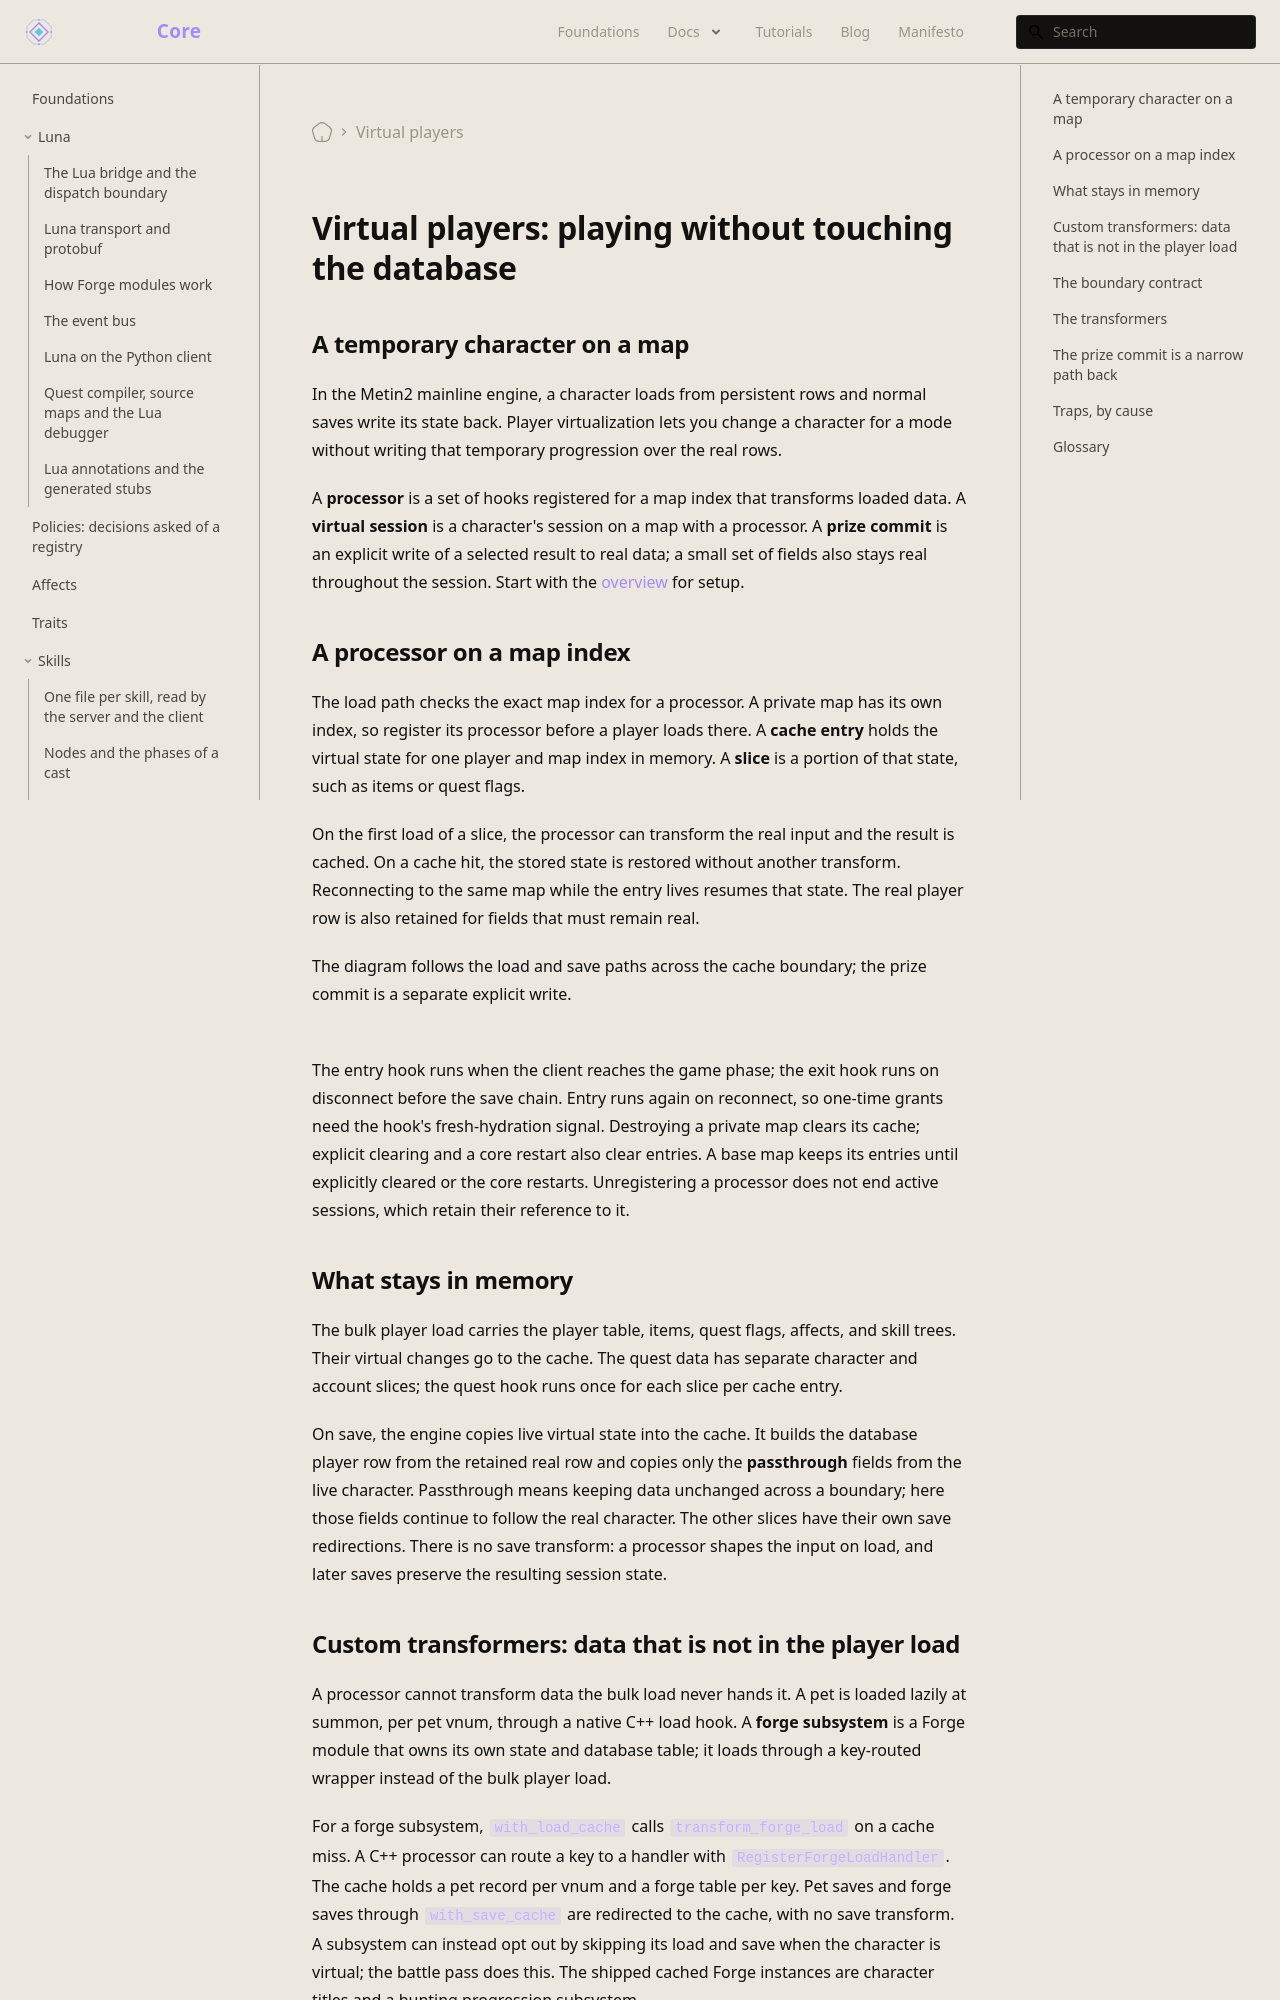

repository: universal-core/website · page: foundations/player-virtualization/index.html · generator: docusaurus

---
title: "Virtual players: playing without touching the database"
sidebar_label: Virtual players
description: How player virtualization isolates temporary character state and commits selected results to real data.
---

## A temporary character on a map

In the Metin2 mainline engine, a character loads from persistent rows and normal saves write its state back. Player virtualization lets you change a character for a mode without writing that temporary progression over the real rows.

A **processor** is a set of hooks registered for a map index that transforms loaded data. A **virtual session** is a character's session on a map with a processor. A **prize commit** is an explicit write of a selected result to real data; a small set of fields also stays real throughout the session. Start with the [overview](/docs/core/player-virtualization/overview) for setup.

## A processor on a map index

The load path checks the exact map index for a processor. A private map has its own index, so register its processor before a player loads there. A **cache entry** holds the virtual state for one player and map index in memory. A **slice** is a portion of that state, such as items or quest flags.

On the first load of a slice, the processor can transform the real input and the result is cached. On a cache hit, the stored state is restored without another transform. Reconnecting to the same map while the entry lives resumes that state. The real player row is also retained for fields that must remain real.

The diagram follows the load and save paths across the cache boundary; the prize commit is a separate explicit write.

```mermaid
flowchart TD
    DB["Real database rows"] --> LOAD["Virtual player load"]
    LOAD --> HIT{"Cached slice?"}
    HIT -- "No" --> TR["Processor transform"]
    TR --> CACHE["Cache entry"]
    HIT -- "Yes" --> CACHE
    CACHE --> CHAR["Live character"]
    CHAR -- "Virtual saves" --> CACHE
    CHAR -- "Passthrough fields" --> DB
    CHAR -- "Prize commit" --> DB
```

The entry hook runs when the client reaches the game phase; the exit hook runs on disconnect before the save chain. Entry runs again on reconnect, so one-time grants need the hook's fresh-hydration signal. Destroying a private map clears its cache; explicit clearing and a core restart also clear entries. A base map keeps its entries until explicitly cleared or the core restarts. Unregistering a processor does not end active sessions, which retain their reference to it.

## What stays in memory

The bulk player load carries the player table, items, quest flags, affects, and skill trees. Their virtual changes go to the cache. The quest data has separate character and account slices; the quest hook runs once for each slice per cache entry.

On save, the engine copies live virtual state into the cache. It builds the database player row from the retained real row and copies only the **passthrough** fields from the live character. Passthrough means keeping data unchanged across a boundary; here those fields continue to follow the real character. The other slices have their own save redirections. There is no save transform: a processor shapes the input on load, and later saves preserve the resulting session state.
